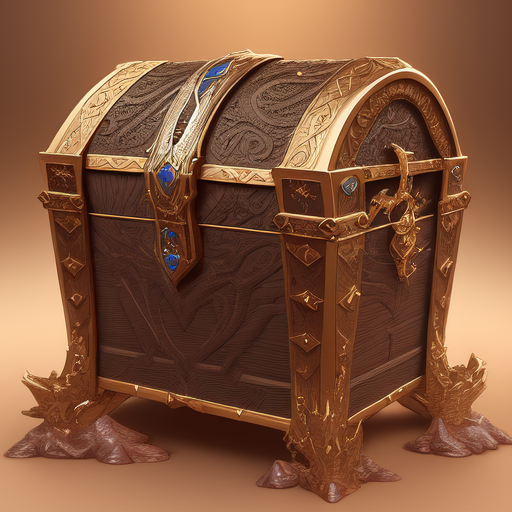
Generation parameters embedded in this image by AUTOMATIC1111 Stable Diffusion web UI or a fork of it (Forge, ...) (PNG 'parameters' text chunk):
Magic chest, medieval, fantasy, dramatic, intricate,  highly detailed, digital painting, artstation, concept art, smooth, sharp focus, illustration, art by Gustave Dore, octane render
Negative prompt: realistic, photo
Steps: 20, Sampler: Euler a, CFG scale: 7, Seed: 764119416, Size: 512x512, Model hash: 6c8715d225, Model: model